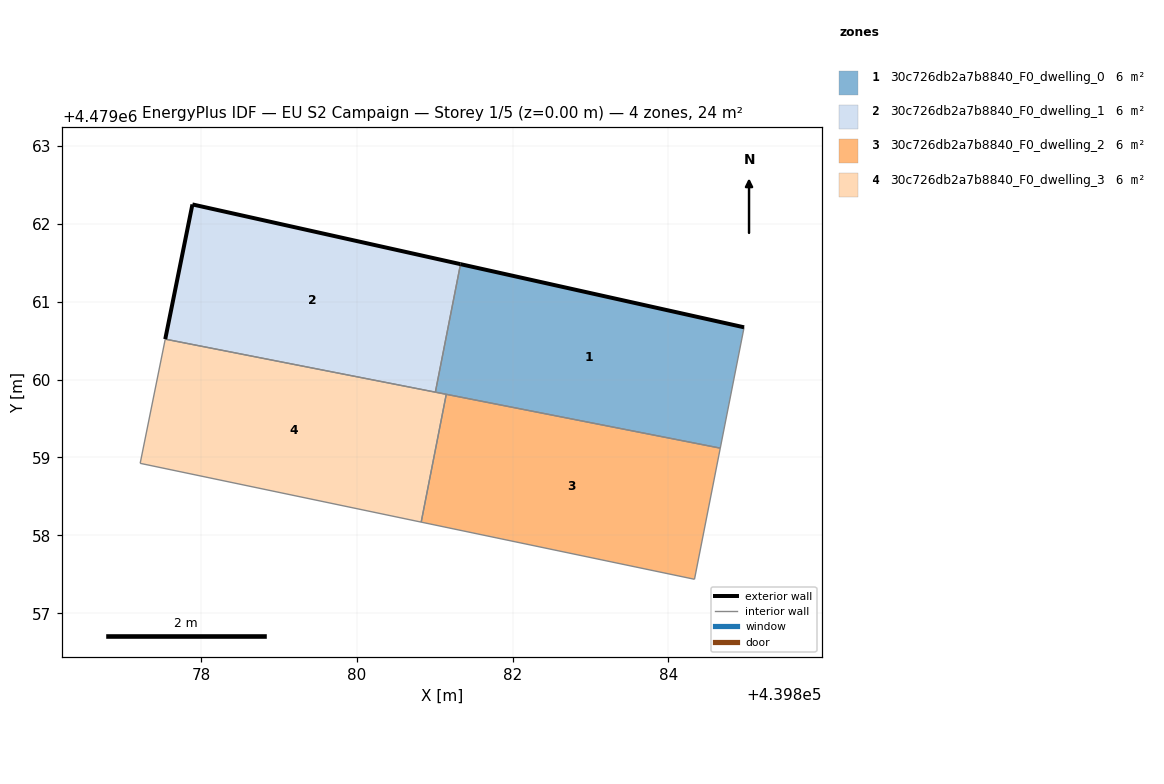
=== STOREY PLAN SPEC (per zone: floor XY polygon, exterior-wall plan segments, windows/doors) ===
zone 1: 30c726db2a7b8840_F0_dwelling_0  (6.1 m²)
  floor: (439884.66, 4479059.12) (439884.97, 4479060.67) (439881.33, 4479061.48) (439881.01, 4479059.84)
  exterior wall: (439881.33, 4479061.48) – (439884.97, 4479060.67)  [3.7 m]
  interior walls: 4
zone 2: 30c726db2a7b8840_F0_dwelling_1  (6.1 m²)
  floor: (439881.01, 4479059.84) (439881.33, 4479061.48) (439877.89, 4479062.25) (439877.54, 4479060.52)
  exterior wall: (439877.54, 4479060.52) – (439877.89, 4479062.25)  [1.8 m]
  exterior wall: (439877.89, 4479062.25) – (439881.33, 4479061.48)  [3.5 m]
  interior walls: 2
zone 3: 30c726db2a7b8840_F0_dwelling_2  (6.1 m²)
  floor: (439884.33, 4479057.44) (439884.66, 4479059.12) (439881.15, 4479059.81) (439880.82, 4479058.17)
  interior walls: 4
zone 4: 30c726db2a7b8840_F0_dwelling_3  (6.1 m²)
  floor: (439880.82, 4479058.17) (439881.15, 4479059.81) (439877.54, 4479060.52) (439877.22, 4479058.92)
  interior walls: 5

=== DERIVED (storey summary) ===
Building: EU S2 Campaign
Storey: 1 of 5  (floor level z = 0.00 m)
Storey gross floor area: 24.3 m²
Zones on this storey: 4
  - 30c726db2a7b8840_F0_dwelling_0: floor 6.1 m²; exterior wall 3.7 m (11.2 m²); WWR 0.0%
  - 30c726db2a7b8840_F0_dwelling_1: floor 6.1 m²; exterior wall 5.3 m (15.9 m²); WWR 0.0%
  - 30c726db2a7b8840_F0_dwelling_2: floor 6.1 m²
  - 30c726db2a7b8840_F0_dwelling_3: floor 6.1 m²
Zone adjacency (shared interzone walls):
  - 30c726db2a7b8840_F0_dwelling_0 ↔ 30c726db2a7b8840_F0_dwelling_1
  - 30c726db2a7b8840_F0_dwelling_0 ↔ 30c726db2a7b8840_F0_dwelling_2
  - 30c726db2a7b8840_F0_dwelling_0 ↔ 30c726db2a7b8840_F0_dwelling_3
  - 30c726db2a7b8840_F0_dwelling_1 ↔ 30c726db2a7b8840_F0_dwelling_3
  - 30c726db2a7b8840_F0_dwelling_2 ↔ 30c726db2a7b8840_F0_dwelling_3